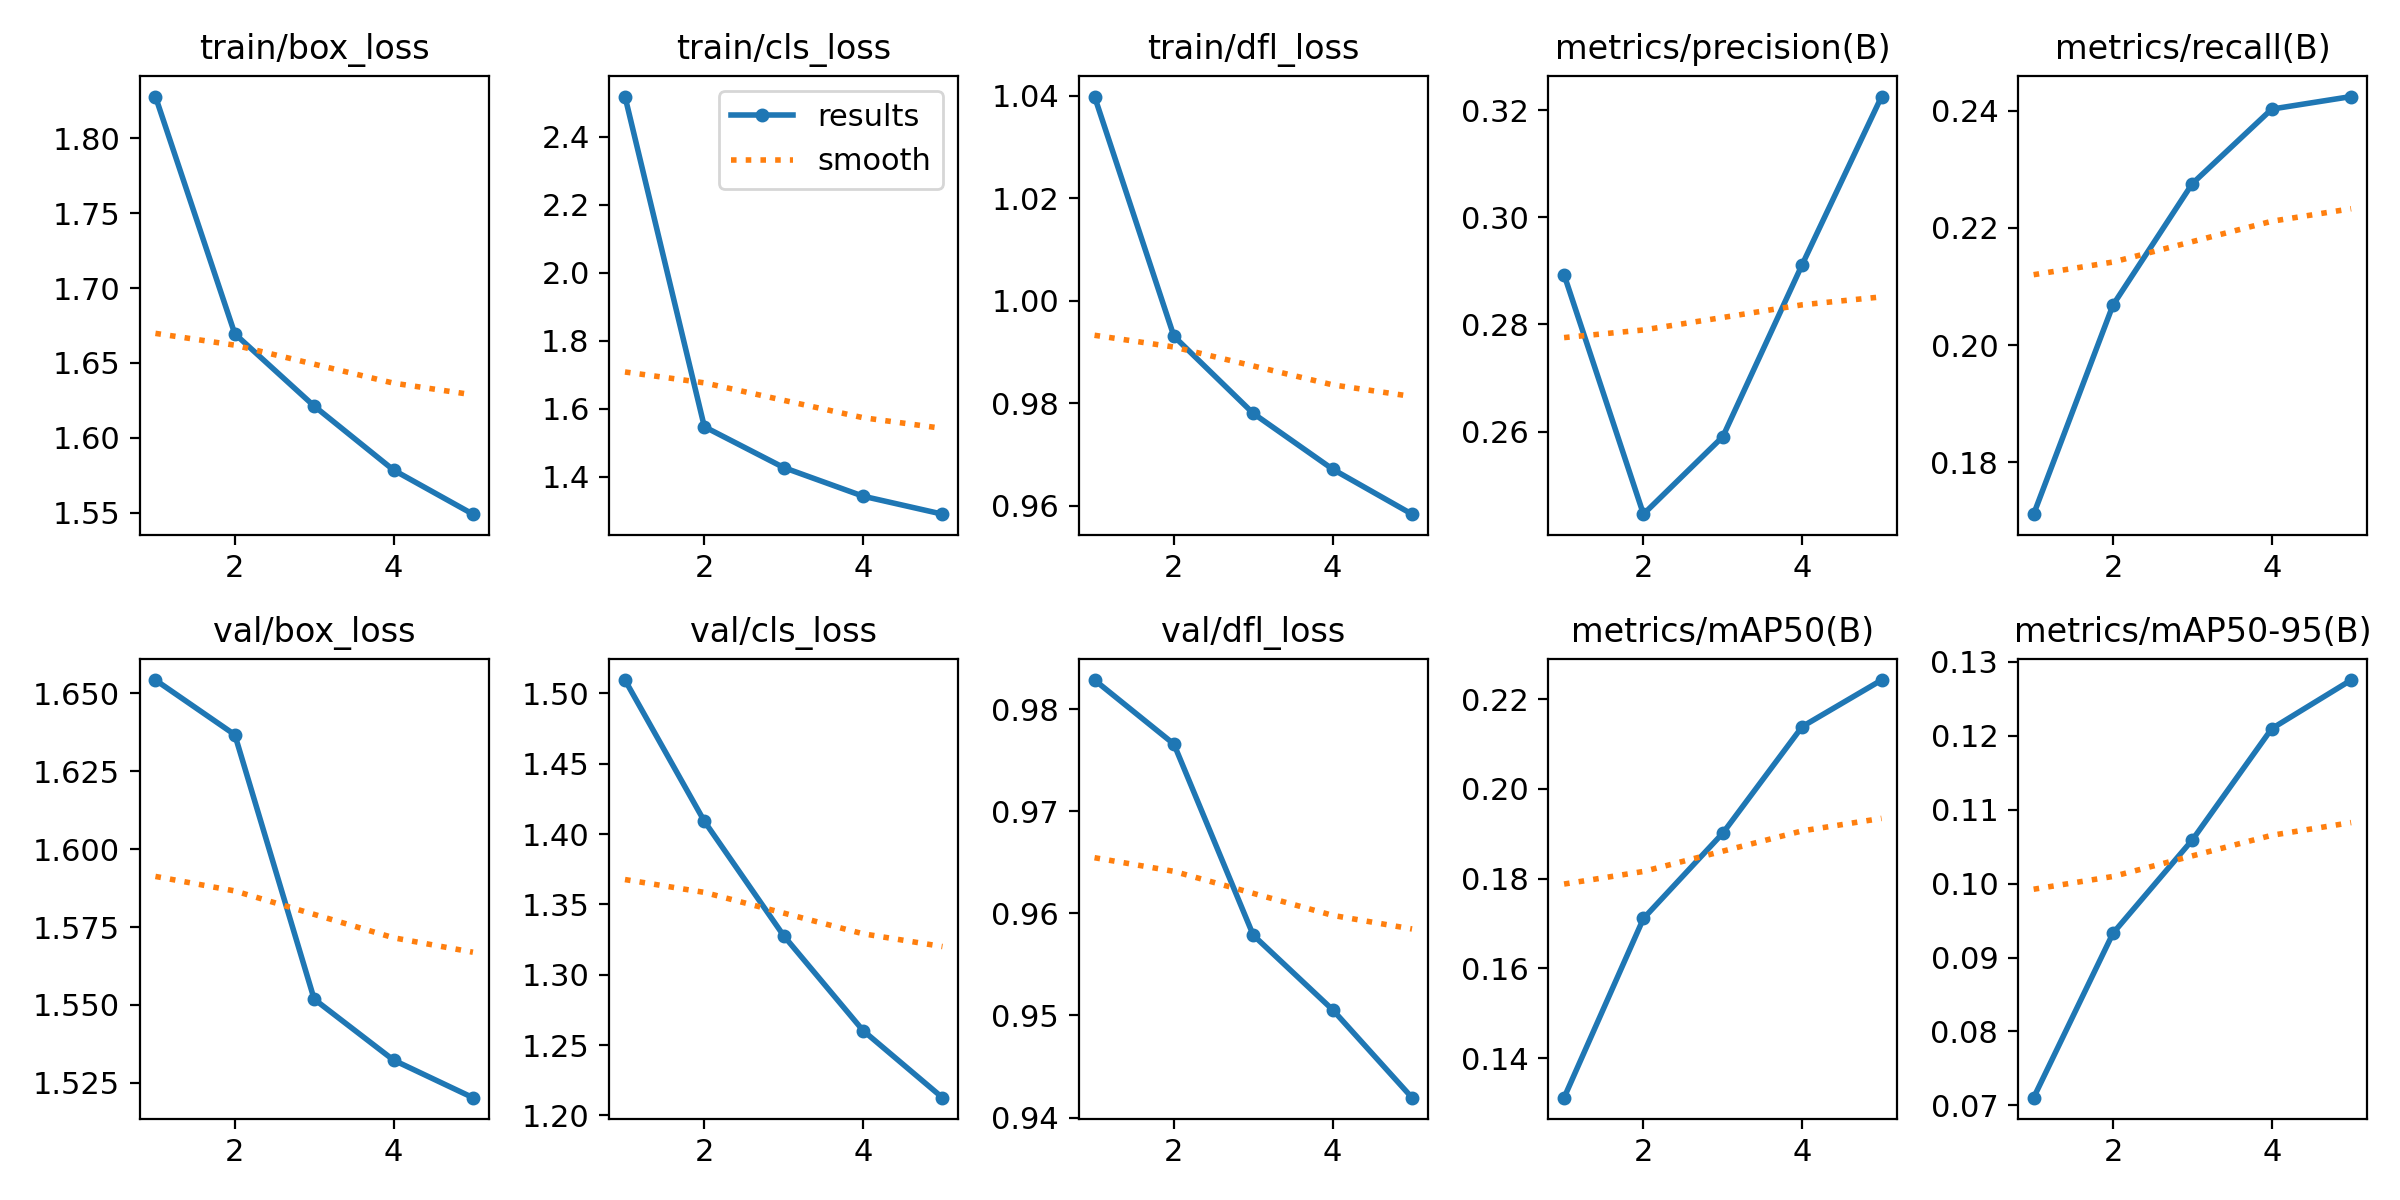

Source data for this figure (header and first rows):
epoch, time, train/box_loss, train/cls_loss, train/dfl_loss, metrics/precision(B), metrics/recall(B), metrics/mAP50(B), metrics/mAP50-95(B), val/box_loss, val/cls_loss, val/dfl_loss, lr/pg0, lr/pg1, lr/pg2
1, 68.71, 1.828, 2.518, 1.04, 0.2893, 0.1712, 0.1312, 0.07105, 1.654, 1.51, 0.9829, 0.0002374, 0.0002374, 0.0002374
2, 151.3, 1.669, 1.547, 0.9931, 0.2446, 0.2069, 0.1711, 0.09329, 1.637, 1.409, 0.9766, 0.0003813, 0.0003813, 0.0003813
3, 252.1, 1.621, 1.427, 0.978, 0.259, 0.2276, 0.1901, 0.1059, 1.552, 1.328, 0.9579, 0.0004309, 0.0004309, 0.0004309
4, 311.4, 1.579, 1.342, 0.9672, 0.2912, 0.2403, 0.2139, 0.121, 1.532, 1.26, 0.9506, 0.0002899, 0.0002899, 0.0002899
5, 374, 1.549, 1.29, 0.9584, 0.3225, 0.2424, 0.2243, 0.1275, 1.52, 1.213, 0.9419, 0.0001485, 0.0001485, 0.0001485
